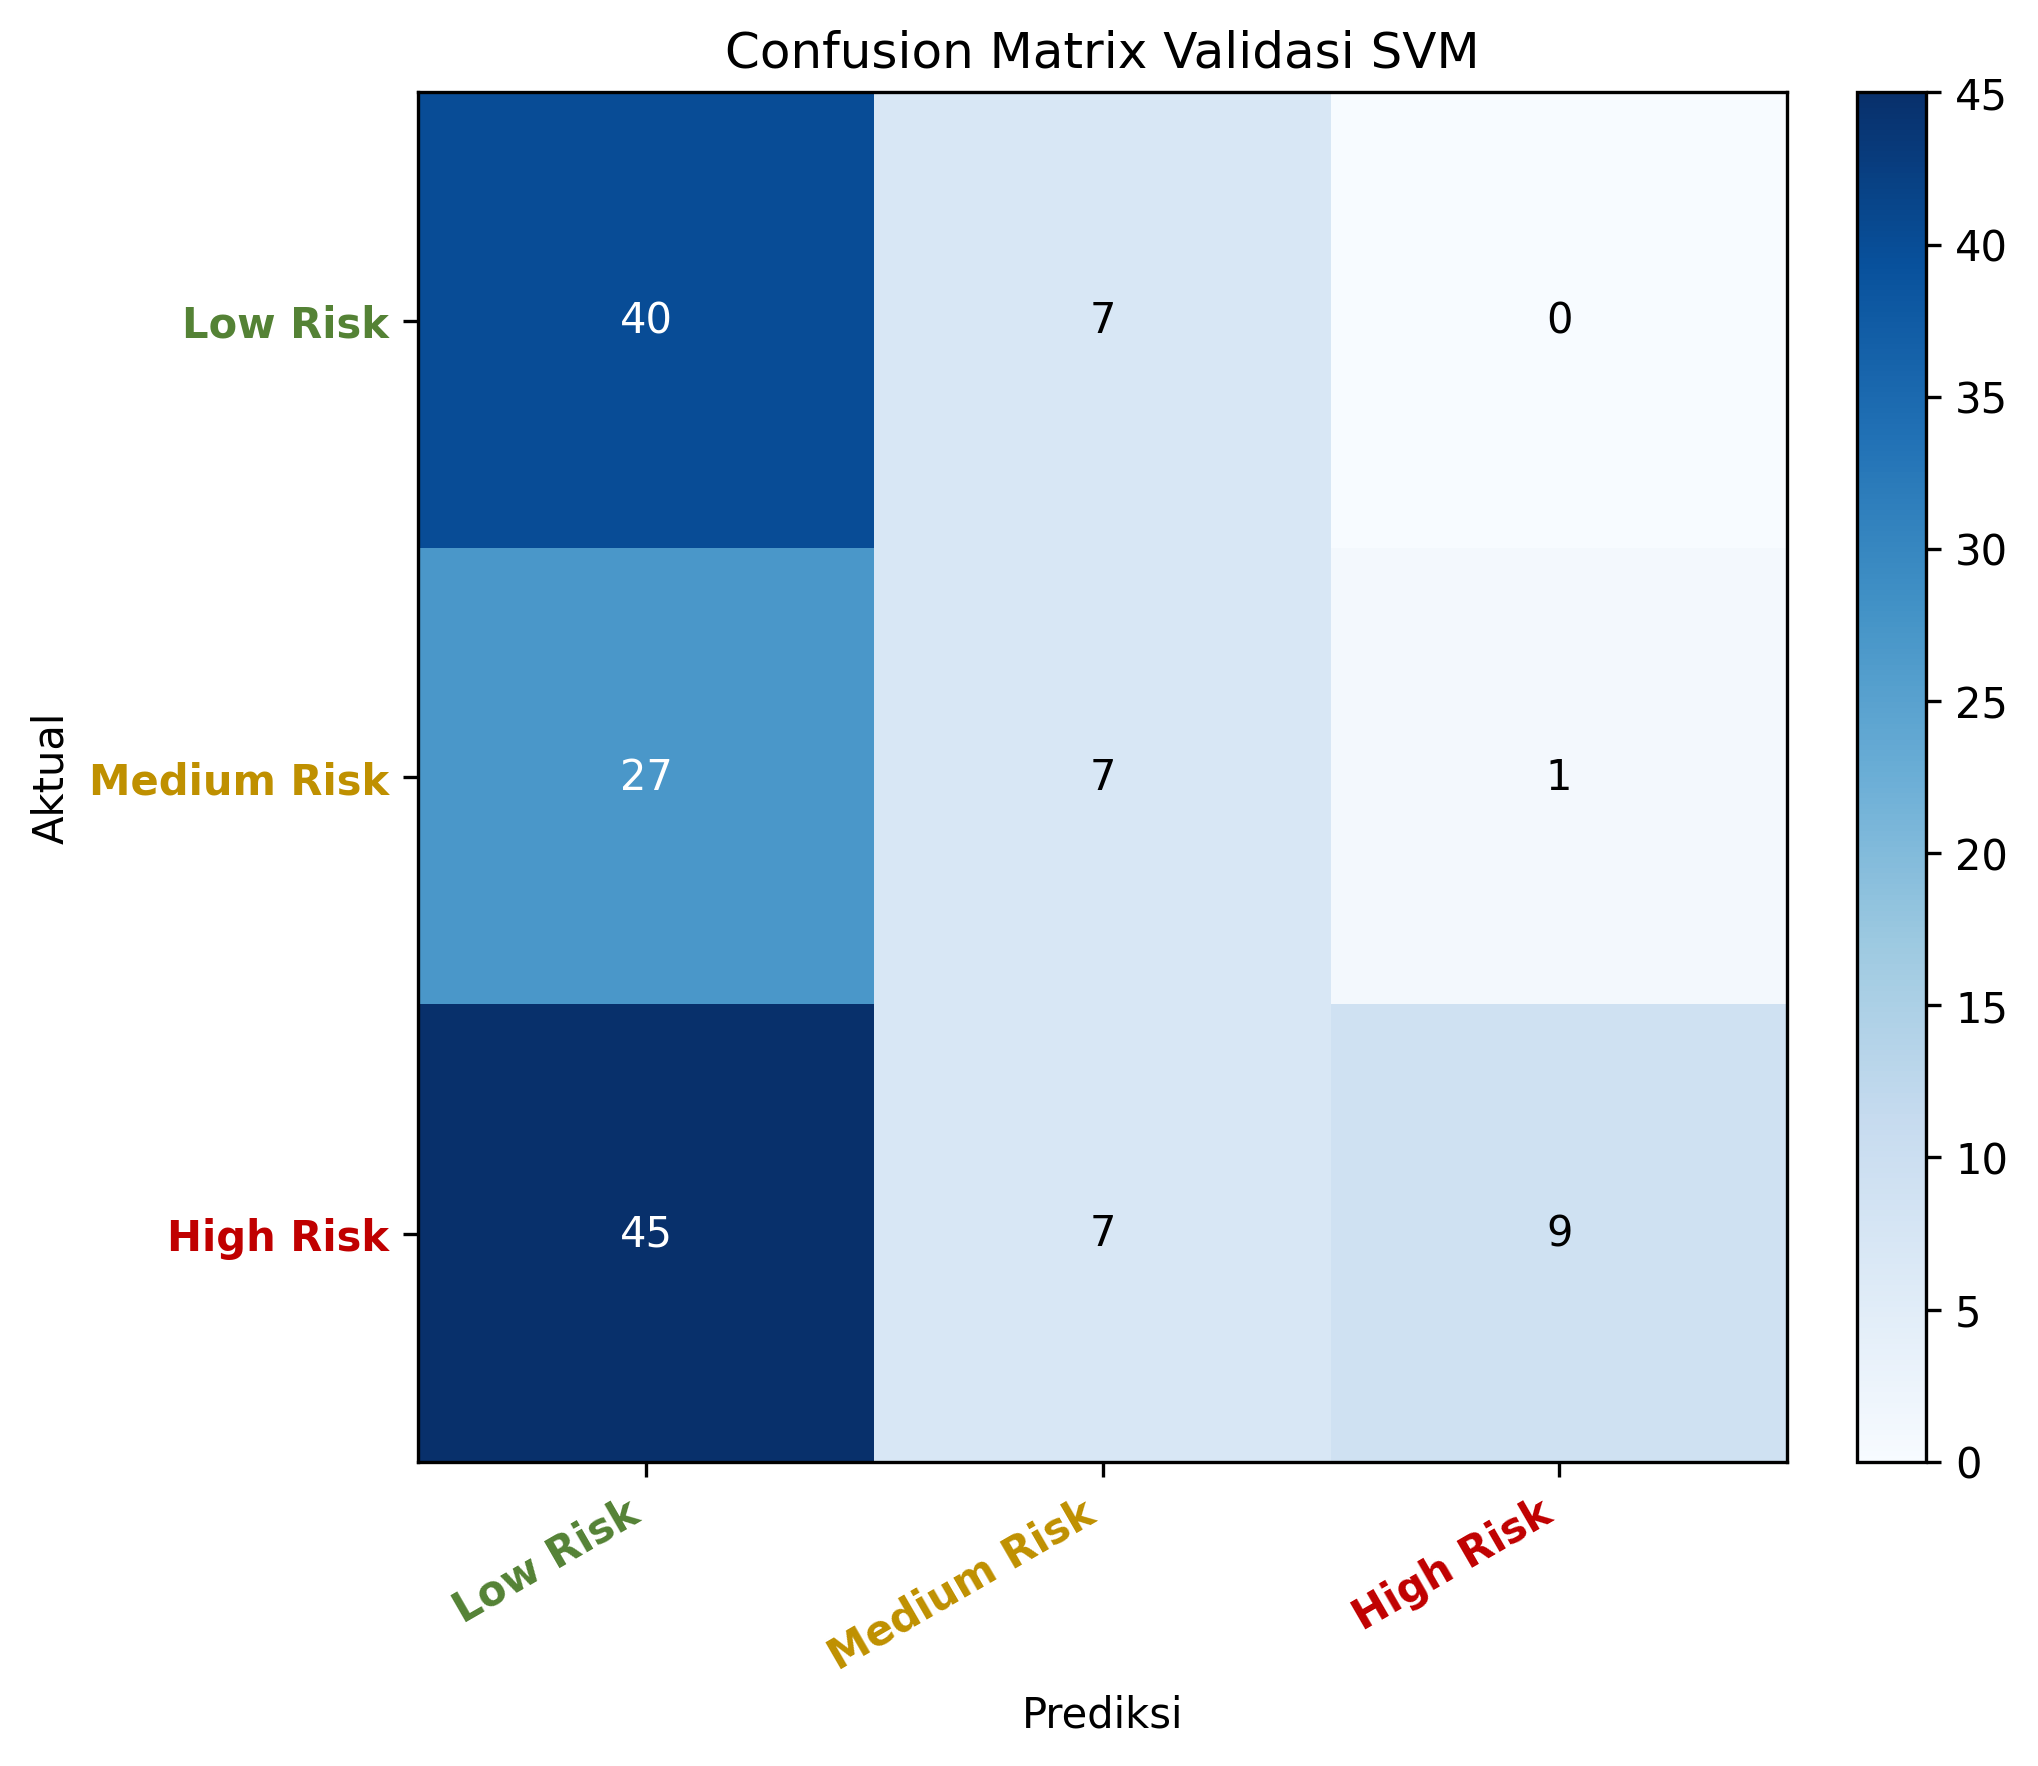

Data behind this chart, as committed beside it:
y_true, Low Risk, Medium Risk, High Risk
Low Risk, 40, 7, 0
Medium Risk, 27, 7, 1
High Risk, 45, 7, 9
